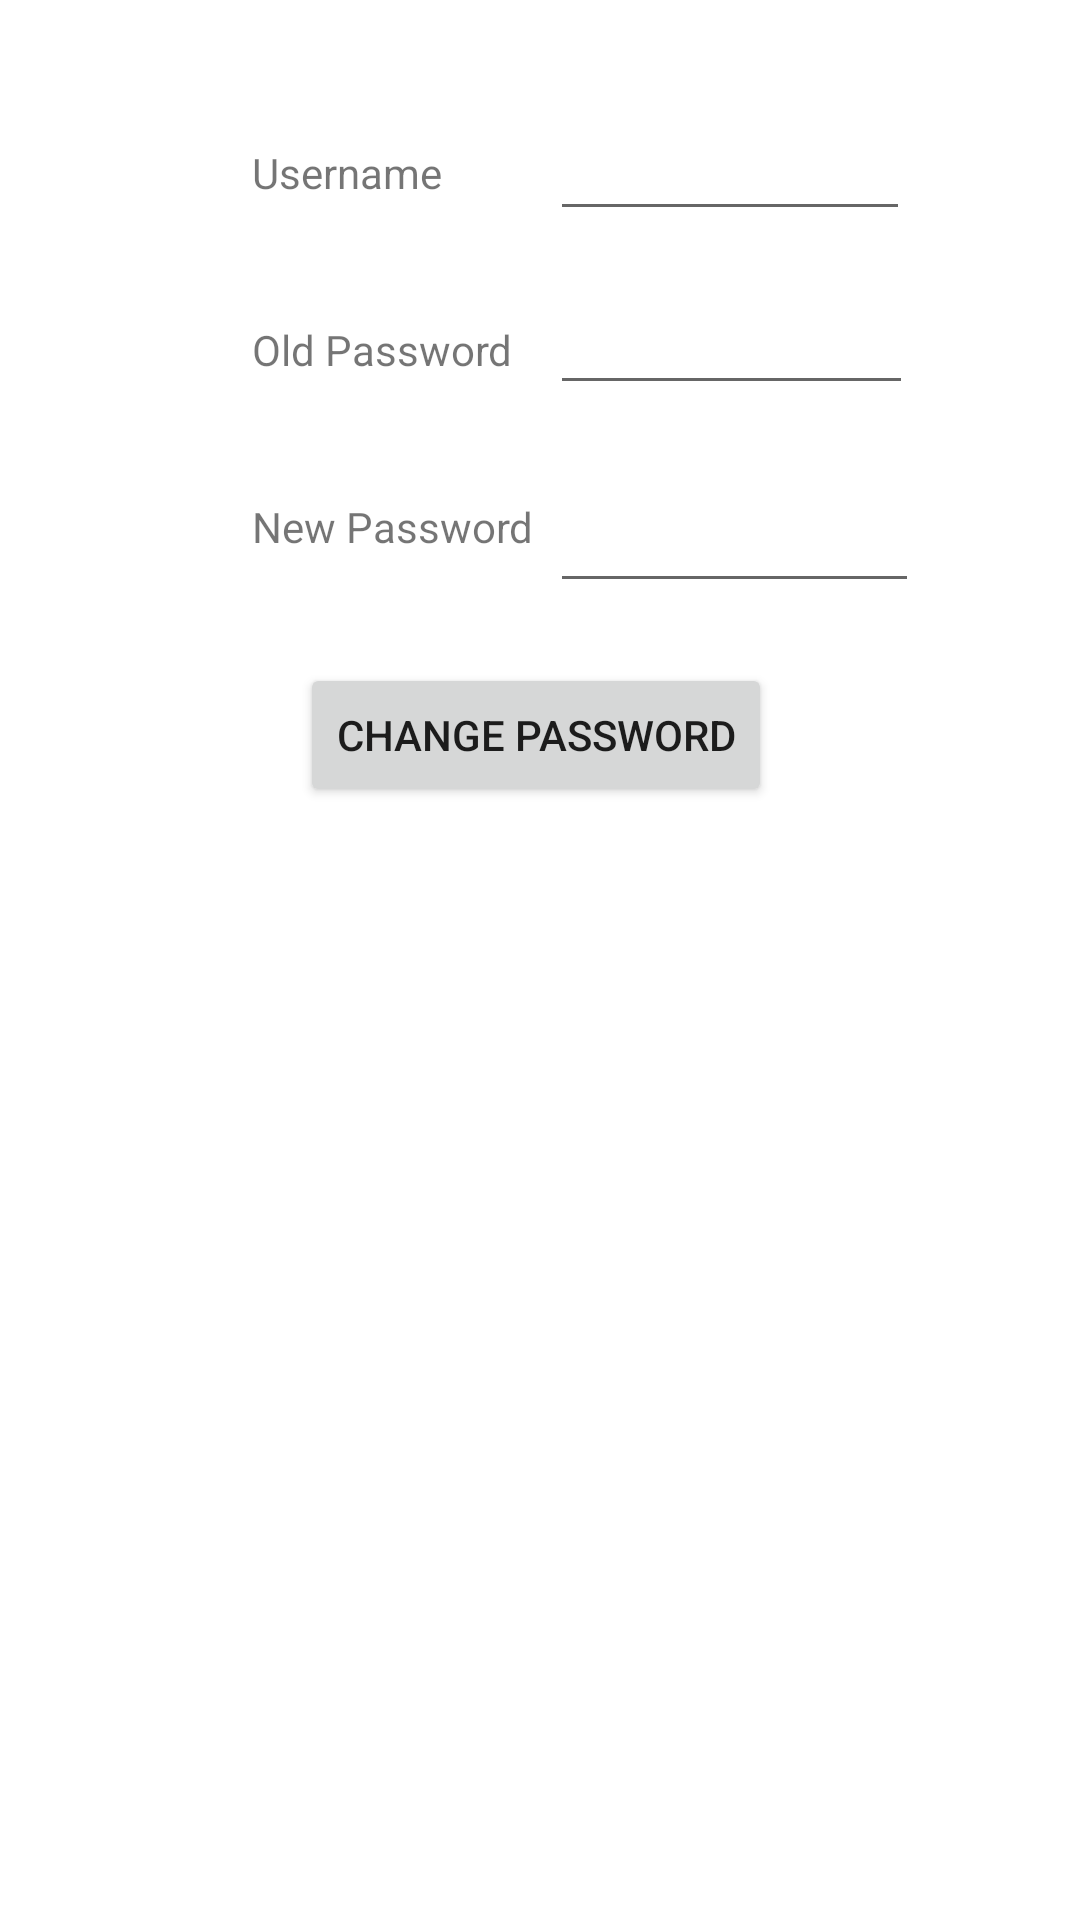

This screen was rendered from an Android layout file. Write that file and the resources it references.
<!-- AndroidManifest.xml: application theme Theme.Absorb -->
<!-- res/layout/activity_change_password.xml -->
<?xml version="1.0" encoding="utf-8"?>
<androidx.constraintlayout.widget.ConstraintLayout xmlns:android="http://schemas.android.com/apk/res/android"
    xmlns:app="http://schemas.android.com/apk/res-auto"
    xmlns:tools="http://schemas.android.com/tools"
    android:layout_width="wrap_content"
    android:layout_height="wrap_content"
    tools:context=".ChangePasswordActivity">

    <TextView
        android:id="@+id/tv_usernamechange"
        android:layout_width="wrap_content"
        android:layout_height="wrap_content"
        android:layout_marginStart="84dp"
        android:layout_marginTop="48dp"
        android:text="Username"
        app:layout_constraintStart_toStartOf="parent"
        app:layout_constraintTop_toTopOf="parent" />

    <EditText
        android:id="@+id/et_changeusername"
        android:layout_width="120dp"
        android:layout_height="29dp"
        android:layout_marginStart="36dp"
        android:ems="10"
        android:inputType="textPersonName"
        android:textSize="10sp"
        app:layout_constraintStart_toEndOf="@+id/tv_usernamechange"
        app:layout_constraintTop_toTopOf="@+id/tv_usernamechange" />

    <TextView
        android:id="@+id/tv_oldpass"
        android:layout_width="wrap_content"
        android:layout_height="wrap_content"
        android:layout_marginTop="40dp"
        android:text="Old Password"
        app:layout_constraintStart_toStartOf="@+id/tv_usernamechange"
        app:layout_constraintTop_toBottomOf="@+id/tv_usernamechange" />

    <TextView
        android:id="@+id/tv_newpass"
        android:layout_width="wrap_content"
        android:layout_height="wrap_content"
        android:layout_marginTop="40dp"
        android:text="New Password"
        app:layout_constraintStart_toStartOf="@+id/tv_usernamechange"
        app:layout_constraintTop_toBottomOf="@+id/tv_oldpass" />

    <EditText
        android:id="@+id/et_oldpassword"
        android:layout_width="121dp"
        android:layout_height="30dp"
        android:layout_marginTop="28dp"
        android:ems="10"
        android:inputType="textPassword"
        android:textSize="10sp"
        app:layout_constraintStart_toStartOf="@+id/et_changeusername"
        app:layout_constraintTop_toBottomOf="@+id/et_changeusername" />

    <EditText
        android:id="@+id/et_newpassword"
        android:layout_width="123dp"
        android:layout_height="30dp"
        android:layout_marginTop="36dp"
        android:ems="10"
        android:inputType="textPassword"
        android:textSize="10sp"
        app:layout_constraintStart_toStartOf="@+id/et_oldpassword"
        app:layout_constraintTop_toBottomOf="@+id/et_oldpassword" />

    <Button
        android:id="@+id/btn_changepass"
        android:layout_width="wrap_content"
        android:layout_height="wrap_content"
        android:layout_marginStart="16dp"
        android:layout_marginTop="36dp"
        android:text="Change Password"
        app:layout_constraintStart_toStartOf="@+id/tv_newpass"
        app:layout_constraintTop_toBottomOf="@+id/tv_newpass" />

    <ImageView
        android:id="@+id/imageView4"
        android:layout_width="wrap_content"
        android:layout_height="wrap_content"
        app:layout_constraintEnd_toEndOf="parent"
        app:layout_constraintStart_toStartOf="parent"
        app:layout_constraintTop_toBottomOf="@+id/btn_changepass"
        app:srcCompat="@drawable/green_leaf_leaves" />

    <TextView
        android:id="@+id/tv_errmess"
        android:layout_width="wrap_content"
        android:layout_height="wrap_content"
        app:layout_constraintStart_toStartOf="@+id/tv_usernamechange"
        tools:layout_editor_absoluteY="14dp" />

</androidx.constraintlayout.widget.ConstraintLayout>
<!-- resources referenced by this layout -->
<resources>
  <style name="Theme.Absorb" parent="Theme.MaterialComponents.DayNight.DarkActionBar">
          
          <item name="colorPrimary">@color/purple_500</item>
          <item name="colorPrimaryVariant">@color/purple_700</item>
          <item name="colorOnPrimary">@color/white</item>
          
          <item name="colorSecondary">@color/teal_200</item>
          <item name="colorSecondaryVariant">@color/teal_700</item>
          <item name="colorOnSecondary">@color/black</item>
          
          <item name="android:statusBarColor" tools:targetApi="l">?attr/colorPrimaryVariant</item>
          
      </style>
  <color name="purple_500">#FF6200EE</color>
  <color name="purple_700">#FF3700B3</color>
  <color name="white">#FFFFFF</color>
  <color name="teal_200">#FF03DAC5</color>
  <color name="teal_700">#FF018786</color>
  <color name="black">#FF000000</color>
</resources>
